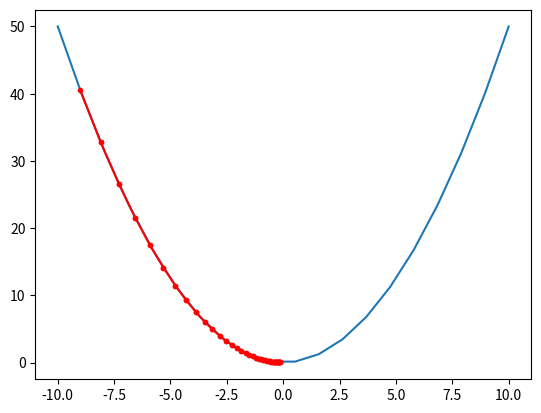

The matplotlib source for this figure:
# -*- coding: utf-8 -*-
"""
Created on Wed Jul 24 15:23:50 2019

[redacted]
"""

import numpy as np
import matplotlib.pyplot as plt
import math


###Quad1
def quad1(x_o=-9.0,a=1.0,eta=0.1,threshold=0.01,maxiter=1000,anim=1):
    it = 0
    
    x1a = np.linspace(-10, 10, 20)
    
    y = (a*x1a**2)/2
    
    plt.clf()
    plt.plot(x1a,y)
    
    ###Gradient Method####
    while it != maxiter:
        fold = (a*(x_o**2))/2
        grad = a*x_o
        
        x_old = x_o
        
        x_o = x_o-eta*grad
        
        try:
            f = (a*(x_o**2))/2 
            
            if (f < threshold or fold < threshold):  
                
                break
            else:
                f = (a*(x_o**2))/2 
                if anim:
                    plt.plot([x_old, x_o],[fold, f],'r.-')
                    plt.pause(0.2)
                it += 1
        except:
            print('Diverged')
            break
        
    if it == maxiter:
        #print('Did not converge in %d steps, f = %f' %(it+1,f))
        plt.show()
        return it+1
    else:
        #print('Converged in %d steps, f = %f' %(it+1,f))
        plt.show()
        return it+1
    
etha_list=[0.001,0.01,0.03,0.1,0.3,1,3]
a_list=[0.5,1,2,5]
for etha in etha_list:
    for a in a_list:
        
        it=quad1(eta=etha, a=a, anim=0) 
        print('etha=', etha, 'a=', a, 'it=', it)
        

print('****STARTING PART 1****')
x_min = quad1(anim=1)
print('The estimated value is %f' %(x_min))

print('****STARTING PART 2****')
'''
###Quad2
def quad2(x_o=[-9.0,9.0],a=2.0,eta=0.1,threshold=0.01,maxiter=1000,alpha=0,anim = 1):
    it = 0
    x1 = np.linspace(-10,10,21)
    
    x2 = np.linspace(-10,10,21)
    
    [X,Y] = np.meshgrid(x1,x2)
    
    Y = (a*X**2+Y**2)/2
    
    plt.clf()
    plt.contour(Y,10)
    plt.xticks([0,5,10,15,20],[-10, -5, 0, 5, 10])
    plt.yticks([0,5,10,15,20],[-10, -5, 0, 5, 10])
    ax = plt.gca()
    ax.set_aspect('equal','box')
    
    plt.tight_layout()
    
    
    f = (a*x_o[0]**2+x_o[1]**2)/2
    
    varx = np.array([0,0])
    ###Gradient Method####
    while it != maxiter:
        fold = f
        
        grad = np.array([a*x_o[0], x_o[1]])
        
        varx = alpha*varx+(1-alpha)*grad
        x_old = np.asarray(x_o)

        x_o = np.asarray(x_o-eta*varx)
    
        try:
            f = (a*x_o[0]**2+x_o[1]**2)/2
            if (f < threshold or fold < threshold):
                break
            else:
                if anim:
                    plt.plot([x_old[0]+10, x_o[0]+10],[x_old[1]+10,x_o[1]+10],'r.-')
                    plt.pause(0.2)                    
                it += 1
        except:
            print('Diverged!')
            plt.show()
            break
        
    if it == maxiter:
        print('Did not converge in %d steps, f = %f' %(it,f))
        plt.show()
        return x_o
    else:
        print('Converged in %d steps, f = %f' %(it+1,f))
        plt.show()
        return x_o
    

x_min = quad2(anim = 1)
print('The estimated value is %s' %(x_min))

print('****STARTING PART 2 WITH MOMENTUM****')
x_min = quad2(a=20.0,eta=1,anim = 1,alpha=0.9)
print('The estimated value is %s' %(x_min))

def rosen(x_o=[-1.5,1.0],a=20.0,eta=0.001,threshold=0.001,maxiter=1000,alpha=0.0,anim = 1,up = 1,down = 1,reduce = 1):
    it = 0
    x1 = np.linspace(-2,2,201)
    
    x2 = np.linspace(-1,3,201)
    
    [X,Y] = np.meshgrid(x1,x2)
    
    Y = (1-X)**2 + a*(Y-X**2)**2
    
    v = np.linspace(math.floor(a/80)+3,Y.max(),math.floor(a))

    plt.clf()      
    plt.contour(Y,v)
    plt.xticks([0,50,100,150,200],[-2, -1, 0, 1, 2])
    plt.yticks([0,50,100,150,200],[-1, 0, 1, 2, 3])
    ax = plt.gca()
    ax.set_aspect('equal','box')
    
    plt.tight_layout()
    
    plt.plot(150,100,'b.')
    
    f = (1-x_o[0])**2+a*(x_o[1]-x_o[0]**2)**2
    fold = f
    minf = f

    gradold = np.array([0,0])
    
    eta1 = eta
    eta2 = eta
    
    varx = np.array([0.0,0.0])
    ###Gradient Method####
    while it != maxiter:
    
        grad = np.array([-2.0*(1-x_o[0])-4.0*a*(x_o[1]-x_o[0]**2)*x_o[0], 2.0*a*(x_o[1]-x_o[0]**2)])
        
        x_old = np.asarray(x_o)
 
        if (f>minf and reduce < 1):
            x_o[0] = minx1
            x_o[1] = minx2
            
            grad[0] = mingrad1
            grad[1]= mingrad2
            
            varx = np.array([0.0,0.0])
            
            eta1 = eta1*reduce
            eta2 = eta2*reduce
            
            gradold[0] = 0
            gradold[1] = 0
            
            fold = f
            f = minf
        else:
            minf = f
            
            minx1 = x_o[0]
            minx2 = x_o[1]
            
            mingrad1 = grad[0]
            mingrad2 = grad[1]
            
            if grad[0]*gradold[0] >0:
                eta1 = eta1*up
            else:
                eta1= eta1*down
            
            if grad[1]*gradold[1] >0:
                eta2 = eta2*up
            else:
                eta2 = eta2*down
                
            varx[0] = alpha*varx[0]-(1-alpha)*grad[0]
            varx[1] = alpha*varx[1]-(1-alpha)*grad[1]
            
            x_o[0] = x_o[0] + eta1*varx[0]
            x_o[1] = x_o[1] + eta2*varx[1]
            
            gradold = grad
            fold = f
 
        try:
            f = (x_o[0]-1)**2 + a*(x_o[1]-x_o[0]**2)**2
            if (f < threshold or fold < threshold):
                break
            else:
                if anim:
                    plt.plot([50*x_old[0]+100, 50*x_o[0]+100],[50*x_old[1]+50,50*x_o[1]+50],'r.-')
                    plt.xticks([0,50,100,150,200],[-2, -1, 0, 1, 2])
                    plt.yticks([0,50,100,150,200],[-1, 0, 1, 2, 3])
                    ax = plt.gca()
                    ax.set_aspect('equal','box')
                    plt.tight_layout()
                    plt.pause(0.1)
                it += 1
        except:
            print('Diverged!')
            plt.show()
            break
        
    if it == maxiter:
        print('Did not converge in %d steps, f = %f' %(it,f))
        plt.show()
        return x_o
    else:
        print('Converged in %d steps, f = %f' %(it+1,f))
        plt.show()
        return x_o
    
print('****STARTING Rosenbrock****')
x_min = rosen(x_o=[-1.5,1.0],a=20.0,eta=0.001,threshold=.001,maxiter=1000,alpha=0,anim = 1,up = 1,down = 1,reduce = 1)
print('The estimated value is %s' %(x_min))
'''